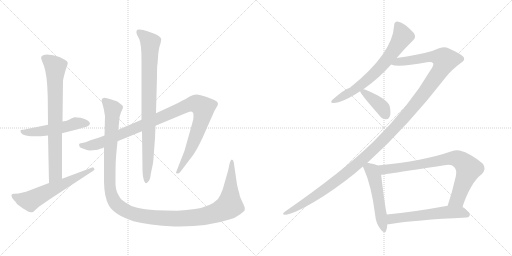
t = 0.00 s
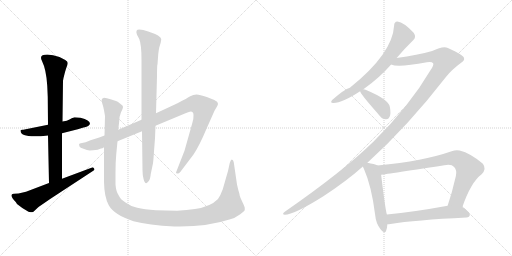
t = 2.15 s
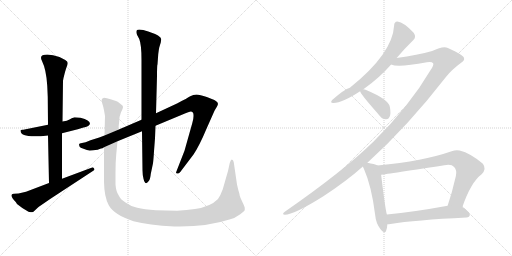
t = 4.30 s
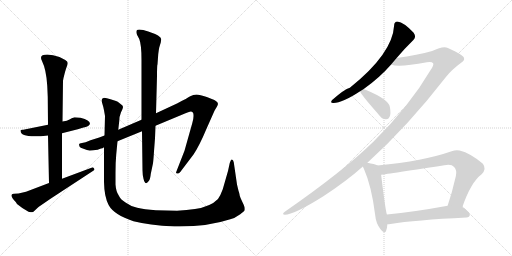
t = 6.45 s
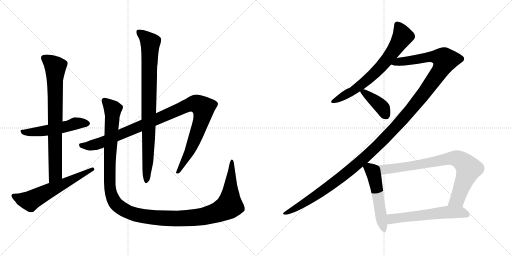
t = 8.61 s
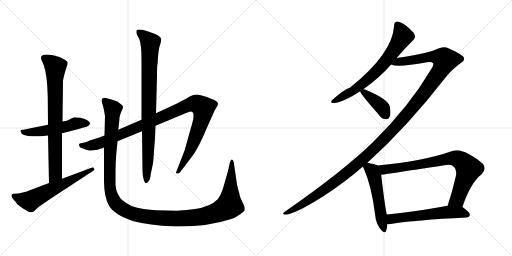
t = 10.76 s

The animated SVG that drew these frames (rendered in a browser with its animation timeline set to each time). Animation: 12 CSS @keyframes rules; one cycle of 10.76 s.

<svg version="1.1" viewBox="0 0 2048 1024" xmlns="http://www.w3.org/2000/svg">
  <g stroke="lightgray" stroke-dasharray="1,1" stroke-width="1" transform="scale(4, 4)">
    <line x1="0" y1="0" x2="256" y2="256"></line>
    <line x1="256" y1="0" x2="0" y2="256"></line>
    <line x1="128" y1="0" x2="128" y2="256"></line>
    <line x1="0" y1="128" x2="256" y2="128"></line>
    <line x1="256" y1="0" x2="512" y2="256"></line>
    <line x1="512" y1="0" x2="256" y2="256"></line>
    <line x1="384" y1="0" x2="384" y2="256"></line>
    <line x1="256" y1="128" x2="512" y2="128"></line>
  </g>
<g transform="scale(1, -1) translate(0, -850)">
   <style type="text/css">
    @keyframes keyframes0 {
      from {
       stroke: black;
       stroke-dashoffset: 526;
       stroke-width: 128;
       }
       63% {
       animation-timing-function: step-end;
       stroke: black;
       stroke-dashoffset: 0;
       stroke-width: 128;
       }
       to {
       stroke: black;
       stroke-width: 1024;
       }
       }
       #make-me-a-hanzi-animation-0 {
         animation: keyframes0 0.678060s both;
         animation-delay: 0.000000s;
         animation-timing-function: linear;
       }
    @keyframes keyframes1 {
      from {
       stroke: black;
       stroke-dashoffset: 773;
       stroke-width: 128;
       }
       72% {
       animation-timing-function: step-end;
       stroke: black;
       stroke-dashoffset: 0;
       stroke-width: 128;
       }
       to {
       stroke: black;
       stroke-width: 1024;
       }
       }
       #make-me-a-hanzi-animation-1 {
         animation: keyframes1 0.879069s both;
         animation-delay: 0.678060s;
         animation-timing-function: linear;
       }
    @keyframes keyframes2 {
      from {
       stroke: black;
       stroke-dashoffset: 606;
       stroke-width: 128;
       }
       66% {
       animation-timing-function: step-end;
       stroke: black;
       stroke-dashoffset: 0;
       stroke-width: 128;
       }
       to {
       stroke: black;
       stroke-width: 1024;
       }
       }
       #make-me-a-hanzi-animation-2 {
         animation: keyframes2 0.743164s both;
         animation-delay: 1.557129s;
         animation-timing-function: linear;
       }
    @keyframes keyframes3 {
      from {
       stroke: black;
       stroke-dashoffset: 1058;
       stroke-width: 128;
       }
       77% {
       animation-timing-function: step-end;
       stroke: black;
       stroke-dashoffset: 0;
       stroke-width: 128;
       }
       to {
       stroke: black;
       stroke-width: 1024;
       }
       }
       #make-me-a-hanzi-animation-3 {
         animation: keyframes3 1.111003s both;
         animation-delay: 2.300293s;
         animation-timing-function: linear;
       }
    @keyframes keyframes4 {
      from {
       stroke: black;
       stroke-dashoffset: 867;
       stroke-width: 128;
       }
       74% {
       animation-timing-function: step-end;
       stroke: black;
       stroke-dashoffset: 0;
       stroke-width: 128;
       }
       to {
       stroke: black;
       stroke-width: 1024;
       }
       }
       #make-me-a-hanzi-animation-4 {
         animation: keyframes4 0.955566s both;
         animation-delay: 3.411296s;
         animation-timing-function: linear;
       }
    @keyframes keyframes5 {
      from {
       stroke: black;
       stroke-dashoffset: 1338;
       stroke-width: 128;
       }
       81% {
       animation-timing-function: step-end;
       stroke: black;
       stroke-dashoffset: 0;
       stroke-width: 128;
       }
       to {
       stroke: black;
       stroke-width: 1024;
       }
       }
       #make-me-a-hanzi-animation-5 {
         animation: keyframes5 1.338867s both;
         animation-delay: 4.366862s;
         animation-timing-function: linear;
       }
    @keyframes keyframes6 {
      from {
       stroke: black;
       stroke-dashoffset: 687;
       stroke-width: 128;
       }
       69% {
       animation-timing-function: step-end;
       stroke: black;
       stroke-dashoffset: 0;
       stroke-width: 128;
       }
       to {
       stroke: black;
       stroke-width: 1024;
       }
       }
       #make-me-a-hanzi-animation-6 {
         animation: keyframes6 0.809082s both;
         animation-delay: 5.705729s;
         animation-timing-function: linear;
       }
    @keyframes keyframes7 {
      from {
       stroke: black;
       stroke-dashoffset: 1370;
       stroke-width: 128;
       }
       82% {
       animation-timing-function: step-end;
       stroke: black;
       stroke-dashoffset: 0;
       stroke-width: 128;
       }
       to {
       stroke: black;
       stroke-width: 1024;
       }
       }
       #make-me-a-hanzi-animation-7 {
         animation: keyframes7 1.364909s both;
         animation-delay: 6.514811s;
         animation-timing-function: linear;
       }
    @keyframes keyframes8 {
      from {
       stroke: black;
       stroke-dashoffset: 397;
       stroke-width: 128;
       }
       56% {
       animation-timing-function: step-end;
       stroke: black;
       stroke-dashoffset: 0;
       stroke-width: 128;
       }
       to {
       stroke: black;
       stroke-width: 1024;
       }
       }
       #make-me-a-hanzi-animation-8 {
         animation: keyframes8 0.573079s both;
         animation-delay: 7.879720s;
         animation-timing-function: linear;
       }
    @keyframes keyframes9 {
      from {
       stroke: black;
       stroke-dashoffset: 527;
       stroke-width: 128;
       }
       63% {
       animation-timing-function: step-end;
       stroke: black;
       stroke-dashoffset: 0;
       stroke-width: 128;
       }
       to {
       stroke: black;
       stroke-width: 1024;
       }
       }
       #make-me-a-hanzi-animation-9 {
         animation: keyframes9 0.678874s both;
         animation-delay: 8.452799s;
         animation-timing-function: linear;
       }
    @keyframes keyframes10 {
      from {
       stroke: black;
       stroke-dashoffset: 801;
       stroke-width: 128;
       }
       72% {
       animation-timing-function: step-end;
       stroke: black;
       stroke-dashoffset: 0;
       stroke-width: 128;
       }
       to {
       stroke: black;
       stroke-width: 1024;
       }
       }
       #make-me-a-hanzi-animation-10 {
         animation: keyframes10 0.901855s both;
         animation-delay: 9.131673s;
         animation-timing-function: linear;
       }
    @keyframes keyframes11 {
      from {
       stroke: black;
       stroke-dashoffset: 581;
       stroke-width: 128;
       }
       65% {
       animation-timing-function: step-end;
       stroke: black;
       stroke-dashoffset: 0;
       stroke-width: 128;
       }
       to {
       stroke: black;
       stroke-width: 1024;
       }
       }
       #make-me-a-hanzi-animation-11 {
         animation: keyframes11 0.722819s both;
         animation-delay: 10.033528s;
         animation-timing-function: linear;
       }
</style>
<path d="M 322.0 379.0 L 298.0 381.0 Q 286.0 377.0 278.0 372.0 Q 270.0 367.0 250.0 364.0 L 192.0 351.0 L 98.0 332.0 Q 94.0 331.0 89.0 331.0 Q 84.0 331.0 82.0 329.0 L 82.0 327.0 Q 82.0 296.0 192.0 308.0 L 248.0 317.0 L 311.0 333.0 L 334.0 340.0 Q 343.0 342.0 353.0 346.0 L 360.0 354.0 Q 360.0 370.0 322.0 379.0 Z" fill="lightgray"></path> 
<path d="M 250.0 364.0 L 252.0 527.0 L 254.0 538.0 Q 260.0 564.0 265.0 578.0 Q 271.0 592.0 271.0 598.0 Q 271.0 604.0 261.0 610.0 L 238.0 622.0 Q 211.0 632.0 189.0 632.0 Q 154.0 632.0 168.0 606.0 Q 185.0 572.0 189.0 507.0 L 191.0 462.0 L 192.0 351.0 L 192.0 308.0 L 196.0 118.0 C 197.0 88.0 248.0 105.0 248.0 135.0 L 248.0 317.0 L 250.0 364.0 Z" fill="lightgray"></path> 
<path d="M 196.0 118.0 L 104.0 83.0 L 74.0 76.0 L 56.0 75.0 Q 48.0 75.0 46.0 70.0 Q 45.0 59.0 63.0 42.0 L 68.0 34.0 Q 88.0 17.0 114.0 3.0 Q 124.0 1.0 128.0 1.0 Q 132.0 1.0 138.0 7.0 L 154.0 22.0 L 202.0 55.0 L 370.0 165.0 Q 378.0 169.0 378.0 172.0 Q 378.0 174.0 374.0 179.0 Q 370.0 183.0 366.0 179.0 L 248.0 135.0 L 196.0 118.0 Z" fill="lightgray"></path> 
<path d="M 418.0 308.0 L 397.0 300.0 L 362.0 289.0 Q 340.0 279.0 328.0 278.0 Q 316.0 277.0 316.0 272.0 L 318.0 264.0 Q 320.0 259.0 334.0 255.0 Q 349.0 248.0 359.0 248.0 Q 370.0 248.0 391.0 251.0 Q 399.0 255.0 404.0 256.0 Q 410.0 256.0 416.0 261.0 L 470.0 285.0 L 568.0 325.0 L 622.0 347.0 L 742.0 397.0 Q 759.0 404.0 763.0 404.0 Q 774.0 404.0 774.0 390.0 Q 775.0 375.0 769.0 357.0 L 738.0 247.0 L 704.0 160.0 Q 704.0 156.0 709.0 156.0 Q 715.0 155.0 721.0 162.0 L 774.0 232.0 Q 798.0 268.0 826.0 335.0 L 858.0 407.0 L 868.0 424.0 Q 878.0 439.0 862.0 447.0 Q 855.0 452.0 827.0 462.0 Q 799.0 472.0 786.0 472.0 Q 773.0 472.0 761.0 465.0 Q 750.0 458.0 710.0 437.0 L 624.0 397.0 L 566.0 371.0 L 473.0 331.0 L 418.0 308.0 Z" fill="lightgray"></path> 
<path d="M 568.0 325.0 L 570.0 169.0 Q 570.0 151.0 574.0 135.0 Q 581.0 105.0 595.0 126.0 Q 601.0 133.0 603.0 154.0 L 612.0 197.0 Q 614.0 212.0 616.0 245.0 L 620.0 297.0 L 622.0 347.0 L 624.0 397.0 L 628.0 546.0 Q 628.0 591.0 630.0 593.0 L 633.0 634.0 Q 635.0 651.0 637.0 660.0 L 643.0 680.0 L 645.0 693.0 Q 645.0 707.0 593.0 724.0 Q 571.0 732.0 557.0 732.0 Q 540.0 732.0 548.0 711.0 L 557.0 694.0 Q 566.0 672.0 566.0 611.0 L 566.0 371.0 L 568.0 325.0 Z" fill="lightgray"></path> 
<path d="M 473.0 331.0 L 477.0 366.0 Q 477.0 384.0 484.0 401.0 Q 492.0 417.0 492.0 422.0 Q 492.0 427.0 486.0 431.0 L 476.0 439.0 Q 472.0 443.0 464.0 446.0 L 442.0 453.0 Q 426.0 459.0 416.0 459.0 Q 406.0 457.0 406.0 447.0 L 410.0 433.0 Q 414.0 421.0 416.0 409.0 L 420.0 386.0 L 418.0 308.0 L 416.0 261.0 L 416.0 122.0 Q 417.0 62.0 435.0 29.0 Q 456.0 -9.0 534.0 -35.0 Q 594.0 -51.0 698.0 -56.0 L 719.0 -56.0 Q 833.0 -56.0 921.0 -27.0 Q 939.0 -23.0 961.0 -7.0 Q 977.0 6.0 979.0 9.0 L 979.0 18.0 Q 979.0 23.0 970.0 41.0 Q 961.0 59.0 959.0 67.0 Q 958.0 75.0 956.0 81.0 Q 954.0 86.0 952.0 95.0 L 948.0 112.0 L 935.0 201.0 Q 933.0 211.0 927.0 212.0 Q 923.0 212.0 919.0 198.0 L 912.0 166.0 L 891.0 93.0 Q 882.0 68.0 872.0 54.0 Q 842.0 23.0 780.0 14.0 Q 748.0 9.0 708.0 7.0 L 624.0 9.0 Q 576.0 13.0 549.0 19.0 Q 522.0 25.0 502.0 40.0 Q 481.0 53.0 475.0 68.0 Q 464.0 84.0 462.0 112.0 L 462.0 159.0 Q 462.0 202.0 465.0 233.0 L 470.0 285.0 L 473.0 331.0 Z" fill="lightgray"></path> 
<path d="M 1586.5 618.0 Q 1620.5 658.0 1653.5 690.0 Q 1666.5 702.0 1654.5 719.0 Q 1615.5 761.0 1589.5 764.0 Q 1576.5 763.0 1576.5 748.0 Q 1570.5 636.0 1399.5 499.0 Q 1377.5 493.0 1328.5 450.0 Q 1318.5 437.0 1334.5 438.0 Q 1368.5 438.0 1440.5 485.0 L 1453.5 493.0 Q 1517.5 538.0 1564.5 592.0 L 1586.5 618.0 Z" fill="lightgray"></path> 
<path d="M 1469.5 199.0 Q 1629.5 343.0 1784.5 543.0 Q 1806.5 571.0 1844.5 599.0 Q 1860.5 609.0 1855.5 619.0 Q 1854.5 629.0 1791.5 658.0 Q 1773.5 668.0 1728.5 646.0 Q 1671.5 630.0 1586.5 618.0 C 1556.5 614.0 1534.5 596.0 1564.5 592.0 Q 1591.5 579.0 1707.5 601.0 Q 1726.5 605.0 1732.5 597.0 Q 1736.5 590.0 1722.5 570.0 Q 1637.5 425.0 1493.5 283.0 Q 1372.5 165.0 1140.5 4.0 Q 1124.5 -8.0 1139.5 -9.0 Q 1175.5 -9.0 1293.5 65.0 Q 1386.5 126.0 1451.5 184.0 L 1469.5 199.0 Z" fill="lightgray"></path> 
<path d="M 1440.5 485.0 Q 1440.5 476.0 1508.5 399.0 Q 1512.5 393.0 1519.5 386.0 Q 1529.5 373.0 1543.5 373.0 Q 1553.5 372.0 1558.5 383.0 Q 1564.5 395.0 1559.5 422.0 Q 1555.5 452.0 1464.5 490.0 Q 1458.5 493.0 1453.5 493.0 C 1436.5 495.0 1436.5 495.0 1440.5 485.0 Z" fill="lightgray"></path> 
<path d="M 1510.5 188.0 Q 1498.5 194.0 1469.5 199.0 C 1442.5 204.0 1442.5 204.0 1451.5 184.0 Q 1452.5 180.0 1455.5 175.0 Q 1486.5 105.0 1500.5 -9.0 Q 1503.5 -43.0 1521.5 -66.0 Q 1539.5 -88.0 1544.5 -73.0 Q 1548.5 -63.0 1549.5 -47.0 L 1547.5 -8.0 Q 1541.5 10.0 1524.5 151.0 C 1520.5 181.0 1520.5 184.0 1510.5 188.0 Z" fill="lightgray"></path> 
<path d="M 1849.5 22.0 Q 1883.5 121.0 1926.5 153.0 Q 1947.5 174.0 1931.5 195.0 Q 1882.5 237.0 1838.5 248.0 Q 1822.5 251.0 1806.5 245.0 Q 1695.5 206.0 1510.5 188.0 C 1480.5 185.0 1494.5 147.0 1524.5 151.0 Q 1527.5 151.0 1777.5 189.0 Q 1805.5 195.0 1816.5 182.0 Q 1828.5 170.0 1823.5 146.0 Q 1808.5 80.0 1790.5 27.0 C 1781.5 -1.0 1839.5 -6.0 1849.5 22.0 Z" fill="lightgray"></path> 
<path d="M 1549.5 -47.0 Q 1555.5 -47.0 1562.5 -46.0 Q 1659.5 -30.0 1865.5 -20.0 Q 1878.5 -19.0 1879.5 -9.0 Q 1880.5 0.0 1849.5 22.0 C 1832.5 35.0 1820.5 32.0 1790.5 27.0 Q 1654.5 2.0 1547.5 -8.0 C 1517.5 -11.0 1519.5 -49.0 1549.5 -47.0 Z" fill="lightgray"></path> 
      <clipPath id="make-me-a-hanzi-clip-0">
      <path d="M 322.0 379.0 L 298.0 381.0 Q 286.0 377.0 278.0 372.0 Q 270.0 367.0 250.0 364.0 L 192.0 351.0 L 98.0 332.0 Q 94.0 331.0 89.0 331.0 Q 84.0 331.0 82.0 329.0 L 82.0 327.0 Q 82.0 296.0 192.0 308.0 L 248.0 317.0 L 311.0 333.0 L 334.0 340.0 Q 343.0 342.0 353.0 346.0 L 360.0 354.0 Q 360.0 370.0 322.0 379.0 Z" fill="lightgray"></path>
      </clipPath>
      <path clip-path="url(#make-me-a-hanzi-clip-0)" d="M 86.0 328.0 L 100.0 320.0 L 150.0 322.0 L 314.0 358.0 L 350.0 356.0 " fill="none" id="make-me-a-hanzi-animation-0" stroke-dasharray="398 796" stroke-linecap="round"></path>

      <clipPath id="make-me-a-hanzi-clip-1">
      <path d="M 250.0 364.0 L 252.0 527.0 L 254.0 538.0 Q 260.0 564.0 265.0 578.0 Q 271.0 592.0 271.0 598.0 Q 271.0 604.0 261.0 610.0 L 238.0 622.0 Q 211.0 632.0 189.0 632.0 Q 154.0 632.0 168.0 606.0 Q 185.0 572.0 189.0 507.0 L 191.0 462.0 L 192.0 351.0 L 192.0 308.0 L 196.0 118.0 C 197.0 88.0 248.0 105.0 248.0 135.0 L 248.0 317.0 L 250.0 364.0 Z" fill="lightgray"></path>
      </clipPath>
      <path clip-path="url(#make-me-a-hanzi-clip-1)" d="M 178.0 616.0 L 221.0 582.0 L 222.0 158.0 L 201.0 126.0 " fill="none" id="make-me-a-hanzi-animation-1" stroke-dasharray="645 1290" stroke-linecap="round"></path>

      <clipPath id="make-me-a-hanzi-clip-2">
      <path d="M 196.0 118.0 L 104.0 83.0 L 74.0 76.0 L 56.0 75.0 Q 48.0 75.0 46.0 70.0 Q 45.0 59.0 63.0 42.0 L 68.0 34.0 Q 88.0 17.0 114.0 3.0 Q 124.0 1.0 128.0 1.0 Q 132.0 1.0 138.0 7.0 L 154.0 22.0 L 202.0 55.0 L 370.0 165.0 Q 378.0 169.0 378.0 172.0 Q 378.0 174.0 374.0 179.0 Q 370.0 183.0 366.0 179.0 L 248.0 135.0 L 196.0 118.0 Z" fill="lightgray"></path>
      </clipPath>
      <path clip-path="url(#make-me-a-hanzi-clip-2)" d="M 54.0 67.0 L 87.0 53.0 L 123.0 47.0 L 371.0 172.0 " fill="none" id="make-me-a-hanzi-animation-2" stroke-dasharray="478 956" stroke-linecap="round"></path>

      <clipPath id="make-me-a-hanzi-clip-3">
      <path d="M 418.0 308.0 L 397.0 300.0 L 362.0 289.0 Q 340.0 279.0 328.0 278.0 Q 316.0 277.0 316.0 272.0 L 318.0 264.0 Q 320.0 259.0 334.0 255.0 Q 349.0 248.0 359.0 248.0 Q 370.0 248.0 391.0 251.0 Q 399.0 255.0 404.0 256.0 Q 410.0 256.0 416.0 261.0 L 470.0 285.0 L 568.0 325.0 L 622.0 347.0 L 742.0 397.0 Q 759.0 404.0 763.0 404.0 Q 774.0 404.0 774.0 390.0 Q 775.0 375.0 769.0 357.0 L 738.0 247.0 L 704.0 160.0 Q 704.0 156.0 709.0 156.0 Q 715.0 155.0 721.0 162.0 L 774.0 232.0 Q 798.0 268.0 826.0 335.0 L 858.0 407.0 L 868.0 424.0 Q 878.0 439.0 862.0 447.0 Q 855.0 452.0 827.0 462.0 Q 799.0 472.0 786.0 472.0 Q 773.0 472.0 761.0 465.0 Q 750.0 458.0 710.0 437.0 L 624.0 397.0 L 566.0 371.0 L 473.0 331.0 L 418.0 308.0 Z" fill="lightgray"></path>
      </clipPath>
      <path clip-path="url(#make-me-a-hanzi-clip-3)" d="M 325.0 270.0 L 356.0 266.0 L 402.0 278.0 L 748.0 428.0 L 774.0 435.0 L 794.0 432.0 L 814.0 418.0 L 806.0 369.0 L 755.0 237.0 L 712.0 165.0 " fill="none" id="make-me-a-hanzi-animation-3" stroke-dasharray="930 1860" stroke-linecap="round"></path>

      <clipPath id="make-me-a-hanzi-clip-4">
      <path d="M 568.0 325.0 L 570.0 169.0 Q 570.0 151.0 574.0 135.0 Q 581.0 105.0 595.0 126.0 Q 601.0 133.0 603.0 154.0 L 612.0 197.0 Q 614.0 212.0 616.0 245.0 L 620.0 297.0 L 622.0 347.0 L 624.0 397.0 L 628.0 546.0 Q 628.0 591.0 630.0 593.0 L 633.0 634.0 Q 635.0 651.0 637.0 660.0 L 643.0 680.0 L 645.0 693.0 Q 645.0 707.0 593.0 724.0 Q 571.0 732.0 557.0 732.0 Q 540.0 732.0 548.0 711.0 L 557.0 694.0 Q 566.0 672.0 566.0 611.0 L 566.0 371.0 L 568.0 325.0 Z" fill="lightgray"></path>
      </clipPath>
      <path clip-path="url(#make-me-a-hanzi-clip-4)" d="M 556.0 720.0 L 601.0 679.0 L 592.0 213.0 L 584.0 129.0 " fill="none" id="make-me-a-hanzi-animation-4" stroke-dasharray="739 1478" stroke-linecap="round"></path>

      <clipPath id="make-me-a-hanzi-clip-5">
      <path d="M 473.0 331.0 L 477.0 366.0 Q 477.0 384.0 484.0 401.0 Q 492.0 417.0 492.0 422.0 Q 492.0 427.0 486.0 431.0 L 476.0 439.0 Q 472.0 443.0 464.0 446.0 L 442.0 453.0 Q 426.0 459.0 416.0 459.0 Q 406.0 457.0 406.0 447.0 L 410.0 433.0 Q 414.0 421.0 416.0 409.0 L 420.0 386.0 L 418.0 308.0 L 416.0 261.0 L 416.0 122.0 Q 417.0 62.0 435.0 29.0 Q 456.0 -9.0 534.0 -35.0 Q 594.0 -51.0 698.0 -56.0 L 719.0 -56.0 Q 833.0 -56.0 921.0 -27.0 Q 939.0 -23.0 961.0 -7.0 Q 977.0 6.0 979.0 9.0 L 979.0 18.0 Q 979.0 23.0 970.0 41.0 Q 961.0 59.0 959.0 67.0 Q 958.0 75.0 956.0 81.0 Q 954.0 86.0 952.0 95.0 L 948.0 112.0 L 935.0 201.0 Q 933.0 211.0 927.0 212.0 Q 923.0 212.0 919.0 198.0 L 912.0 166.0 L 891.0 93.0 Q 882.0 68.0 872.0 54.0 Q 842.0 23.0 780.0 14.0 Q 748.0 9.0 708.0 7.0 L 624.0 9.0 Q 576.0 13.0 549.0 19.0 Q 522.0 25.0 502.0 40.0 Q 481.0 53.0 475.0 68.0 Q 464.0 84.0 462.0 112.0 L 462.0 159.0 Q 462.0 202.0 465.0 233.0 L 470.0 285.0 L 473.0 331.0 Z" fill="lightgray"></path>
      </clipPath>
      <path clip-path="url(#make-me-a-hanzi-clip-5)" d="M 420.0 445.0 L 451.0 413.0 L 439.0 222.0 L 438.0 113.0 L 443.0 81.0 L 456.0 46.0 L 472.0 27.0 L 520.0 -1.0 L 624.0 -21.0 L 744.0 -24.0 L 821.0 -14.0 L 888.0 9.0 L 918.0 28.0 L 929.0 205.0 " fill="none" id="make-me-a-hanzi-animation-5" stroke-dasharray="1210 2420" stroke-linecap="round"></path>

      <clipPath id="make-me-a-hanzi-clip-6">
      <path d="M 1586.5 618.0 Q 1620.5 658.0 1653.5 690.0 Q 1666.5 702.0 1654.5 719.0 Q 1615.5 761.0 1589.5 764.0 Q 1576.5 763.0 1576.5 748.0 Q 1570.5 636.0 1399.5 499.0 Q 1377.5 493.0 1328.5 450.0 Q 1318.5 437.0 1334.5 438.0 Q 1368.5 438.0 1440.5 485.0 L 1453.5 493.0 Q 1517.5 538.0 1564.5 592.0 L 1586.5 618.0 Z" fill="lightgray"></path>
      </clipPath>
      <path clip-path="url(#make-me-a-hanzi-clip-6)" d="M 1589.5 750.0 L 1610.5 704.0 L 1541.5 603.0 L 1448.5 513.0 L 1407.5 483.0 L 1338.5 447.0 " fill="none" id="make-me-a-hanzi-animation-6" stroke-dasharray="559 1118" stroke-linecap="round"></path>

      <clipPath id="make-me-a-hanzi-clip-7">
      <path d="M 1469.5 199.0 Q 1629.5 343.0 1784.5 543.0 Q 1806.5 571.0 1844.5 599.0 Q 1860.5 609.0 1855.5 619.0 Q 1854.5 629.0 1791.5 658.0 Q 1773.5 668.0 1728.5 646.0 Q 1671.5 630.0 1586.5 618.0 C 1556.5 614.0 1534.5 596.0 1564.5 592.0 Q 1591.5 579.0 1707.5 601.0 Q 1726.5 605.0 1732.5 597.0 Q 1736.5 590.0 1722.5 570.0 Q 1637.5 425.0 1493.5 283.0 Q 1372.5 165.0 1140.5 4.0 Q 1124.5 -8.0 1139.5 -9.0 Q 1175.5 -9.0 1293.5 65.0 Q 1386.5 126.0 1451.5 184.0 L 1469.5 199.0 Z" fill="lightgray"></path>
      </clipPath>
      <path clip-path="url(#make-me-a-hanzi-clip-7)" d="M 1569.5 595.0 L 1594.5 604.0 L 1668.5 611.0 L 1728.5 624.0 L 1765.5 619.0 L 1780.5 610.0 L 1762.5 570.0 L 1696.5 476.0 L 1626.5 390.0 L 1502.5 259.0 L 1411.5 178.0 L 1273.5 73.0 L 1142.5 -3.0 " fill="none" id="make-me-a-hanzi-animation-7" stroke-dasharray="1242 2484" stroke-linecap="round"></path>

      <clipPath id="make-me-a-hanzi-clip-8">
      <path d="M 1440.5 485.0 Q 1440.5 476.0 1508.5 399.0 Q 1512.5 393.0 1519.5 386.0 Q 1529.5 373.0 1543.5 373.0 Q 1553.5 372.0 1558.5 383.0 Q 1564.5 395.0 1559.5 422.0 Q 1555.5 452.0 1464.5 490.0 Q 1458.5 493.0 1453.5 493.0 C 1436.5 495.0 1436.5 495.0 1440.5 485.0 Z" fill="lightgray"></path>
      </clipPath>
      <path clip-path="url(#make-me-a-hanzi-clip-8)" d="M 1448.5 486.0 L 1527.5 422.0 L 1544.5 387.0 " fill="none" id="make-me-a-hanzi-animation-8" stroke-dasharray="269 538" stroke-linecap="round"></path>

      <clipPath id="make-me-a-hanzi-clip-9">
      <path d="M 1510.5 188.0 Q 1498.5 194.0 1469.5 199.0 C 1442.5 204.0 1442.5 204.0 1451.5 184.0 Q 1452.5 180.0 1455.5 175.0 Q 1486.5 105.0 1500.5 -9.0 Q 1503.5 -43.0 1521.5 -66.0 Q 1539.5 -88.0 1544.5 -73.0 Q 1548.5 -63.0 1549.5 -47.0 L 1547.5 -8.0 Q 1541.5 10.0 1524.5 151.0 C 1520.5 181.0 1520.5 184.0 1510.5 188.0 Z" fill="lightgray"></path>
      </clipPath>
      <path clip-path="url(#make-me-a-hanzi-clip-9)" d="M 1460.5 183.0 L 1488.5 166.0 L 1500.5 136.0 L 1533.5 -67.0 " fill="none" id="make-me-a-hanzi-animation-9" stroke-dasharray="399 798" stroke-linecap="round"></path>

      <clipPath id="make-me-a-hanzi-clip-10">
      <path d="M 1849.5 22.0 Q 1883.5 121.0 1926.5 153.0 Q 1947.5 174.0 1931.5 195.0 Q 1882.5 237.0 1838.5 248.0 Q 1822.5 251.0 1806.5 245.0 Q 1695.5 206.0 1510.5 188.0 C 1480.5 185.0 1494.5 147.0 1524.5 151.0 Q 1527.5 151.0 1777.5 189.0 Q 1805.5 195.0 1816.5 182.0 Q 1828.5 170.0 1823.5 146.0 Q 1808.5 80.0 1790.5 27.0 C 1781.5 -1.0 1839.5 -6.0 1849.5 22.0 Z" fill="lightgray"></path>
      </clipPath>
      <path clip-path="url(#make-me-a-hanzi-clip-10)" d="M 1520.5 185.0 L 1536.5 172.0 L 1703.5 195.0 L 1795.5 216.0 L 1834.5 213.0 L 1874.5 175.0 L 1829.5 53.0 L 1798.5 32.0 " fill="none" id="make-me-a-hanzi-animation-10" stroke-dasharray="673 1346" stroke-linecap="round"></path>

      <clipPath id="make-me-a-hanzi-clip-11">
      <path d="M 1549.5 -47.0 Q 1555.5 -47.0 1562.5 -46.0 Q 1659.5 -30.0 1865.5 -20.0 Q 1878.5 -19.0 1879.5 -9.0 Q 1880.5 0.0 1849.5 22.0 C 1832.5 35.0 1820.5 32.0 1790.5 27.0 Q 1654.5 2.0 1547.5 -8.0 C 1517.5 -11.0 1519.5 -49.0 1549.5 -47.0 Z" fill="lightgray"></path>
      </clipPath>
      <path clip-path="url(#make-me-a-hanzi-clip-11)" d="M 1555.5 -40.0 L 1567.5 -25.0 L 1786.5 2.0 L 1846.5 1.0 L 1869.5 -9.0 " fill="none" id="make-me-a-hanzi-animation-11" stroke-dasharray="453 906" stroke-linecap="round"></path>

</g>
</svg>
